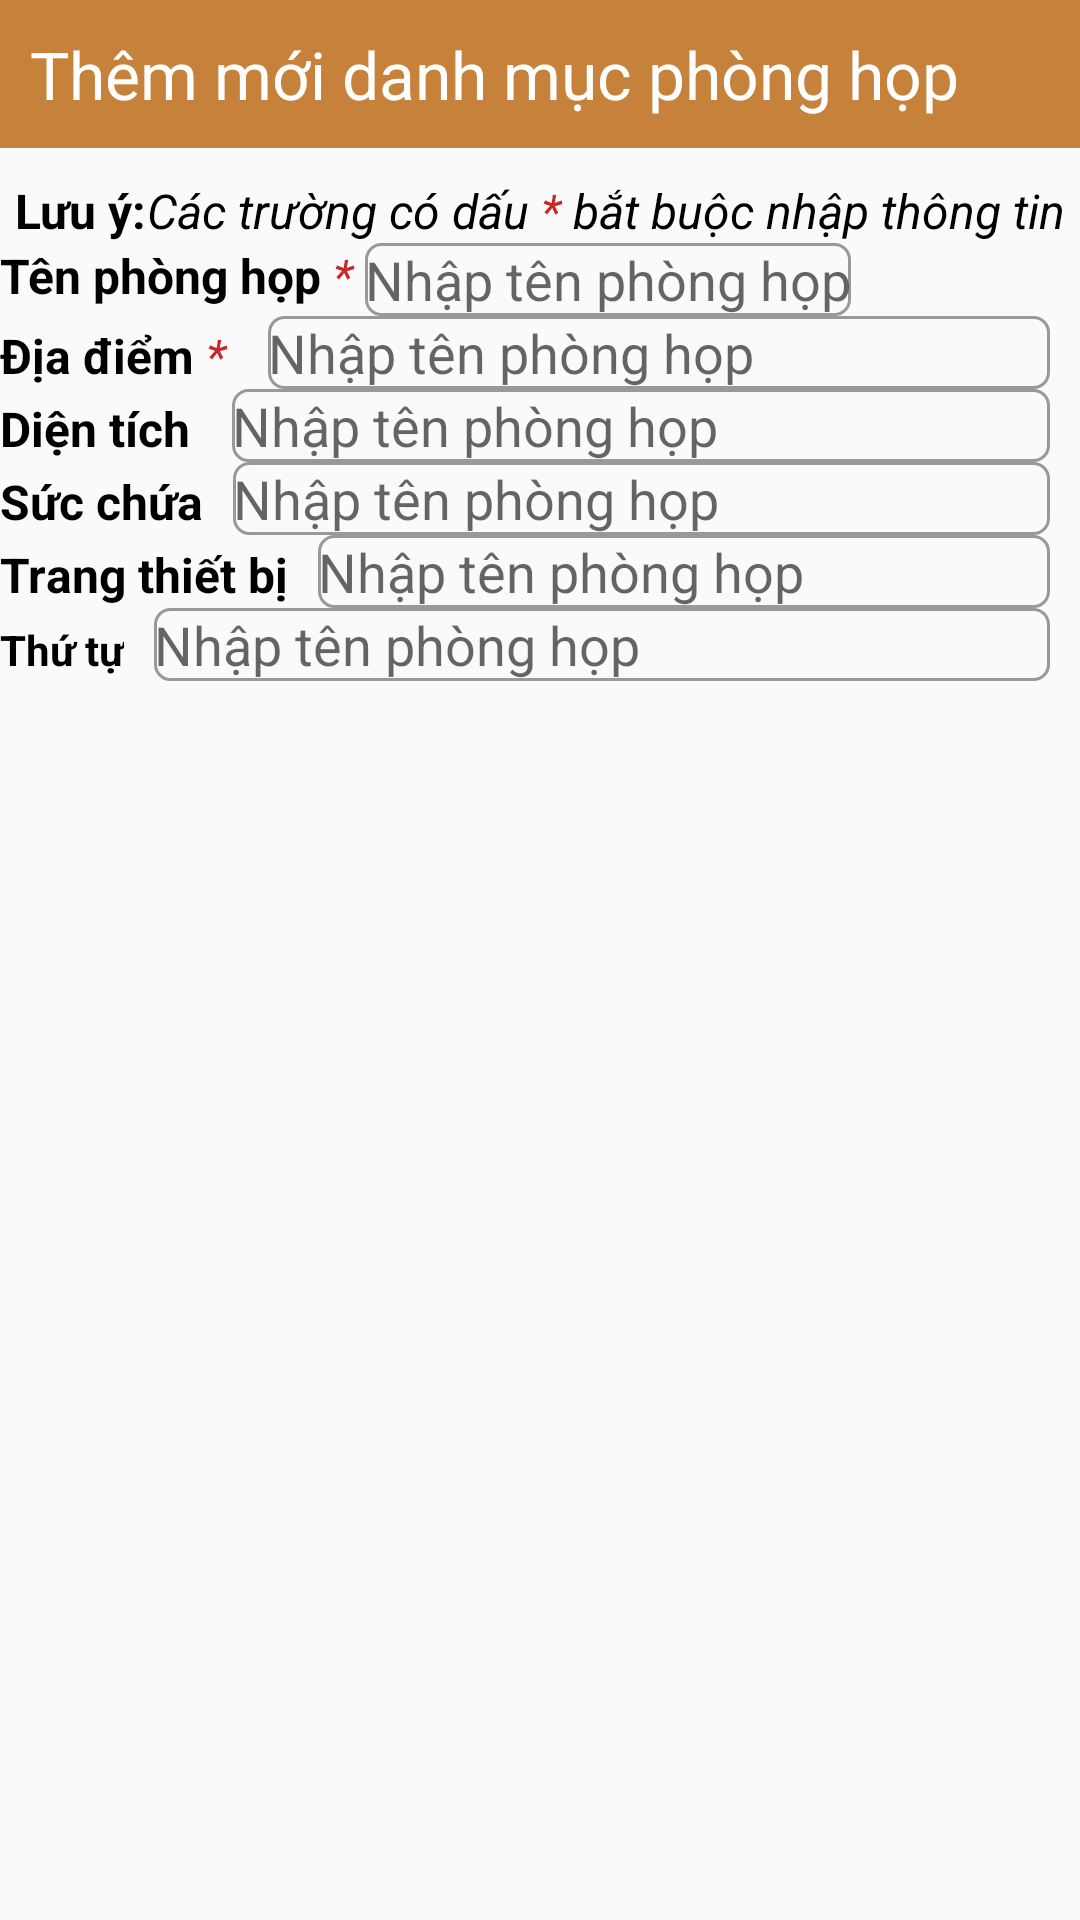

Produce the Android XML layout that renders to this screen, including the resource entries it uses.
<!-- AndroidManifest.xml: application theme Theme.WorkflowManagement -->
<!-- res/layout/activity_add_meeting_rooms2.xml -->
<?xml version="1.0" encoding="utf-8"?>
<LinearLayout android:layout_height="match_parent"
    android:layout_width="match_parent"
    xmlns:android="http://schemas.android.com/apk/res/android"
    android:orientation="vertical"
    android:gravity="right"
    >

    <LinearLayout
        android:layout_width="match_parent"
        android:layout_height="wrap_content"
        android:orientation="horizontal"
        android:background="@color/title"

        >
        <TextView
            android:layout_width="wrap_content"
            android:layout_height="wrap_content"
            android:text="Thêm mới danh mục phòng họp"
            android:textSize="22sp"
            android:textColor="@color/white"
            android:padding="10dp"
           />
    </LinearLayout>
    <LinearLayout
        android:layout_marginTop="10dp"
        android:layout_width="match_parent"
        android:layout_height="wrap_content"
        android:orientation="horizontal"
        android:gravity="center"
       >
        <TextView
            android:layout_width="wrap_content"
            android:layout_height="wrap_content"
            android:text="Lưu ý:"
            android:textSize="16sp"
            android:textStyle="bold"
            android:textColor="@color/black"/>
        <TextView
            android:layout_width="wrap_content"
            android:layout_height="wrap_content"
            android:text="Các trường có dấu"
            android:textSize="16sp"
            android:textStyle="italic"
            android:textColor="@color/black"/>
        <TextView
            android:layout_width="wrap_content"
            android:layout_height="wrap_content"
            android:text=" * "
            android:textSize="16sp"
            android:textStyle="italic"
            android:textColor="#CA2828"/>
        <TextView
            android:layout_width="wrap_content"
            android:layout_height="wrap_content"
            android:text="bắt buộc nhập thông tin"
            android:textSize="16sp"
            android:textStyle="italic"
            android:textColor="@color/black"/>
    </LinearLayout>
    <LinearLayout
        android:layout_width="match_parent"
        android:layout_height="wrap_content"
        android:orientation="horizontal"
        >
        <TextView
            android:layout_width="wrap_content"
            android:layout_height="wrap_content"
            android:text="Tên phòng họp"
            android:textStyle="bold"
            android:textColor="@color/black"
            android:textSize="16dp"/>
        <TextView
            android:layout_width="wrap_content"
            android:layout_height="wrap_content"
            android:text=" * "
            android:textSize="16sp"
            android:textStyle="italic"
            android:textColor="#CA2828"/>
        <EditText
            android:layout_gravity="right"
            android:layout_width="wrap_content"
            android:layout_height="wrap_content"
            android:hint="Nhập tên phòng họp"
            android:background="@drawable/custom_edittext"/>
    </LinearLayout>
    <LinearLayout
        android:layout_width="match_parent"
        android:layout_height="wrap_content">
        <TextView
            android:layout_width="wrap_content"
            android:layout_height="wrap_content"
            android:text="Địa điểm"
            android:textStyle="bold"
            android:textColor="@color/black"
            android:textSize="16dp"/>
        <TextView
            android:layout_width="wrap_content"
            android:layout_height="wrap_content"
            android:text=" * "
            android:textSize="16sp"
            android:textStyle="italic"
            android:textColor="#CA2828"/>
        <EditText
            android:layout_marginLeft="10dp"
            android:layout_marginRight="10dp"
            android:layout_width="match_parent"
            android:layout_height="wrap_content"
            android:hint="Nhập tên phòng họp"
            android:background="@drawable/custom_edittext"/>
    </LinearLayout>
    <LinearLayout
        android:layout_width="match_parent"
        android:layout_height="wrap_content">
        <TextView
            android:layout_width="wrap_content"
            android:layout_height="wrap_content"
            android:text="Diện tích "
            android:textStyle="bold"
            android:textColor="@color/black"
            android:textSize="16dp"/>

        <EditText
            android:layout_marginLeft="10dp"
            android:layout_marginRight="10dp"
            android:layout_width="match_parent"
            android:layout_height="wrap_content"
            android:hint="Nhập tên phòng họp"
            android:background="@drawable/custom_edittext"/>
    </LinearLayout>
    <LinearLayout
        android:layout_width="match_parent"
        android:layout_height="wrap_content">
        <TextView
            android:layout_width="wrap_content"
            android:layout_height="wrap_content"
            android:text="Sức chứa"
            android:textStyle="bold"
            android:textColor="@color/black"
            android:textSize="16dp"/>

        <EditText
            android:layout_marginLeft="10dp"
            android:layout_marginRight="10dp"
            android:layout_width="match_parent"
            android:layout_height="wrap_content"
            android:hint="Nhập tên phòng họp"
            android:background="@drawable/custom_edittext"/>
    </LinearLayout>
    <LinearLayout
        android:layout_width="match_parent"
        android:layout_height="wrap_content">
        <TextView
            android:layout_width="wrap_content"
            android:layout_height="wrap_content"
            android:text="Trang thiết bị"
            android:textStyle="bold"
            android:textColor="@color/black"
            android:textSize="16dp"/>

        <EditText
            android:layout_marginLeft="10dp"
            android:layout_marginRight="10dp"
            android:layout_width="match_parent"
            android:layout_height="wrap_content"
            android:hint="Nhập tên phòng họp"
            android:background="@drawable/custom_edittext"/>
    </LinearLayout>
    <LinearLayout
        android:layout_width="match_parent"
        android:layout_height="wrap_content">
        <TextView
            android:layout_width="wrap_content"
            android:layout_height="wrap_content"
            android:text="Thứ tự"
            android:textStyle="bold"
            android:textColor="@color/black"/>

        <EditText
            android:layout_marginLeft="10dp"
            android:layout_marginRight="10dp"
            android:layout_width="match_parent"
            android:layout_height="wrap_content"
            android:hint="Nhập tên phòng họp"
            android:background="@drawable/custom_edittext"/>
    </LinearLayout>
</LinearLayout>
<!-- resources referenced by this layout -->
<resources>
  <color name="black">#FF000000</color>
  <color name="title">#C6813B</color>
  <color name="white">#FFFFFFFF</color>
  <!-- drawable custom_edittext (drawable) -->
  <?xml version="1.0" encoding="utf-8"?>
  <shape xmlns:android="http://schemas.android.com/apk/res/android">
      <corners android:radius="5dp"/>
      <stroke android:width="1dp"
          android:color="#999"/>
  
  </shape>
  <style name="Theme.WorkflowManagement" parent="Theme.AppCompat.DayNight.NoActionBar">
          
          <item name="colorPrimary">@color/purple_500</item>
          <item name="colorPrimaryVariant">@color/purple_700</item>
          <item name="colorOnPrimary">@color/white</item>
          
          <item name="colorSecondary">@color/teal_200</item>
          <item name="colorSecondaryVariant">@color/teal_700</item>
          <item name="colorOnSecondary">@color/black</item>
          
          <item name="android:statusBarColor">?attr/colorPrimaryVariant</item>
          
      </style>
  <color name="purple_500">#FF6200EE</color>
  <color name="purple_700">#FF3700B3</color>
  <color name="teal_200">#FF03DAC5</color>
  <color name="teal_700">#FF018786</color>
</resources>
